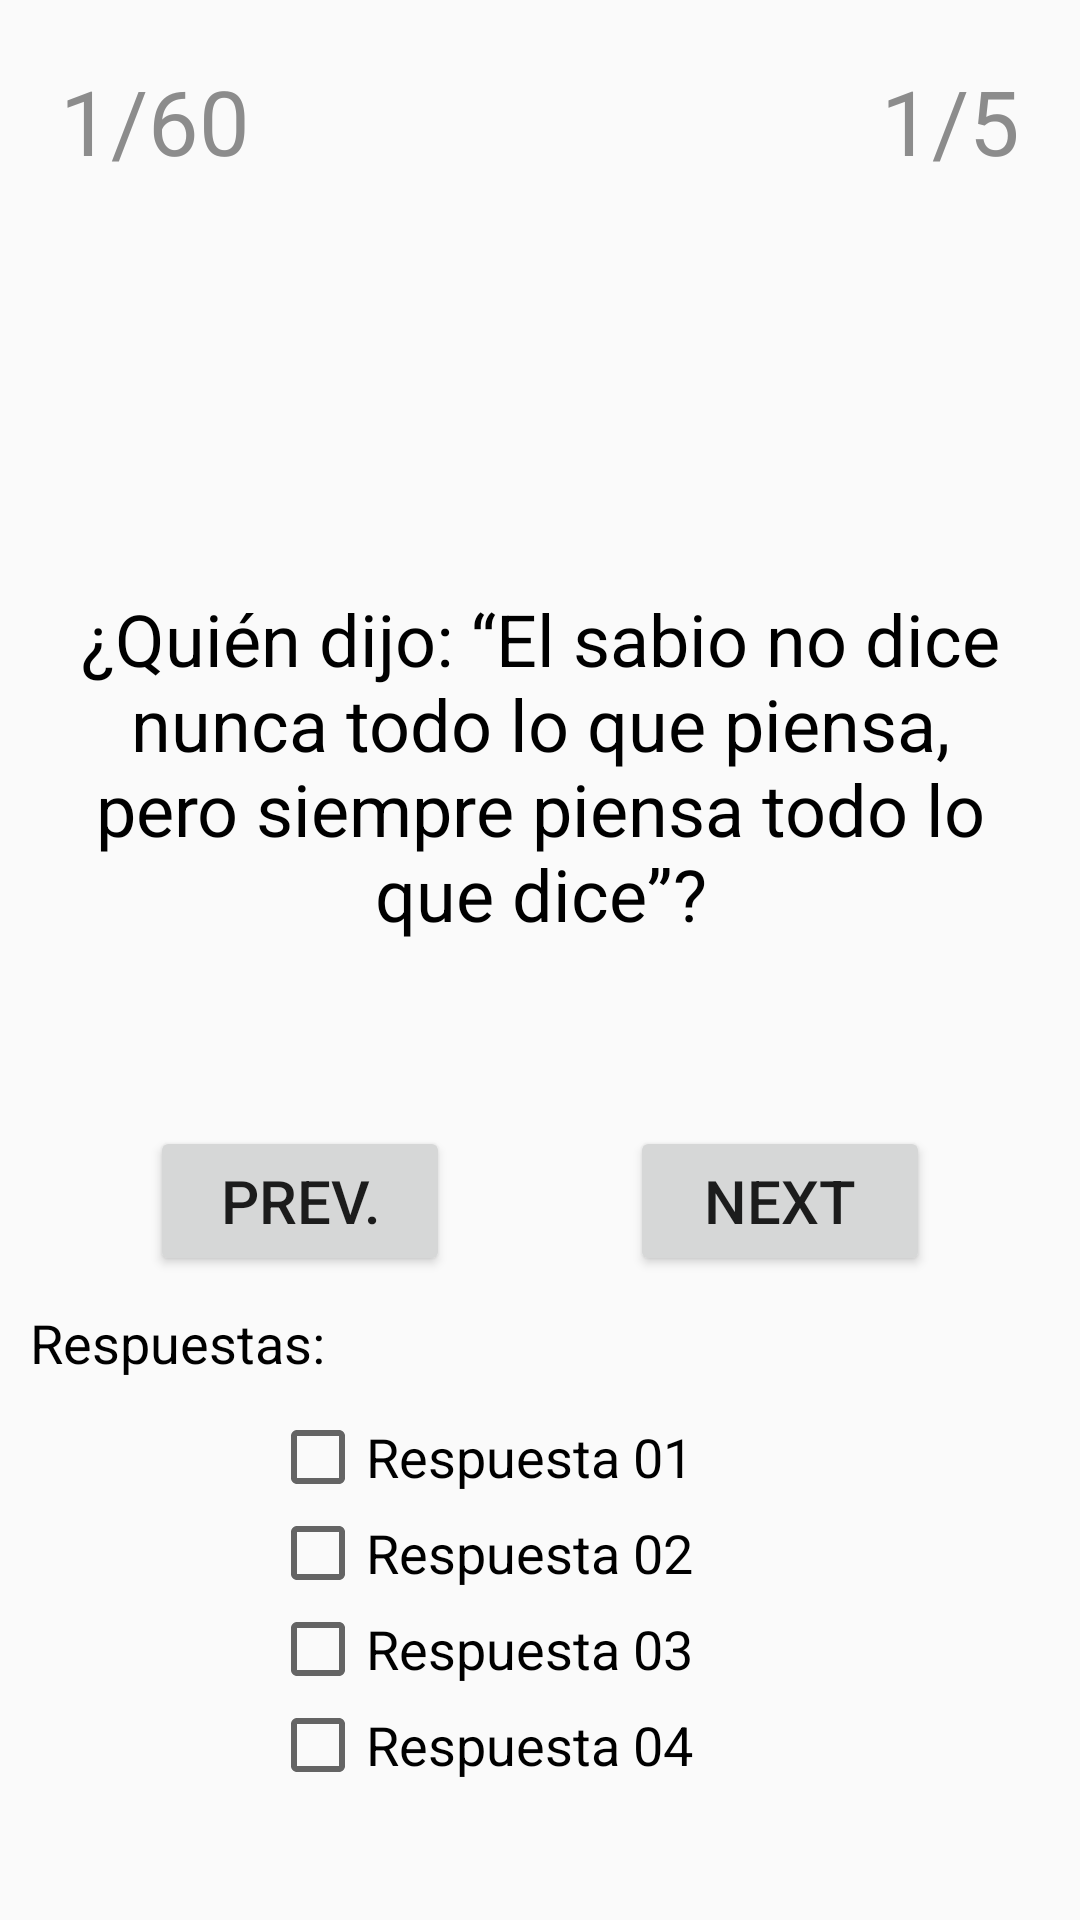

This screen was rendered from an Android layout file. Write that file and the resources it references.
<!-- AndroidManifest.xml: application theme AppTheme -->
<!-- res/layout/activity_3.xml -->
<?xml version="1.0" encoding="utf-8"?>
<LinearLayout xmlns:android="http://schemas.android.com/apk/res/android"
    xmlns:app="http://schemas.android.com/apk/res-auto"
    xmlns:tools="http://schemas.android.com/tools"
    android:layout_width="match_parent"
    android:layout_height="match_parent"
    android:orientation="vertical"
    tools:context=".Activity3">


    <LinearLayout
        android:layout_width="match_parent"
        android:layout_height="wrap_content"
        android:orientation="horizontal">

        <TextView
            android:id="@+id/questionsCounter"
            android:layout_width="wrap_content"
            android:layout_height="wrap_content"
            android:layout_marginStart="20sp"
            android:layout_marginLeft="20sp"
            android:layout_marginTop="20sp"
            android:text="1/60"
            android:textColor="#8c8c8c"
            android:textSize="30sp" />

        <TextView
            android:layout_width="0sp"
            android:layout_height="match_parent"
            android:layout_weight="1" />

        <TextView
            android:id="@+id/cheatsCounter"
            android:layout_width="wrap_content"
            android:layout_height="wrap_content"
            android:layout_marginTop="20dp"
            android:layout_marginEnd="20dp"
            android:layout_marginRight="20dp"
            android:text="1/5"
            android:textColor="#8c8c8c"
            android:textSize="30sp" />

    </LinearLayout>

    <LinearLayout
        android:layout_width="match_parent"
        android:layout_height="wrap_content"
        android:layout_marginTop="75dp"
        android:gravity="center"
        android:orientation="horizontal">

        <TextView
            android:id="@+id/questionText"
            android:layout_width="wrap_content"
            android:layout_height="200dp"
            android:layout_margin="20dp"
            android:gravity="center"
            android:text="¿Quién dijo: “El sabio no dice nunca todo lo que piensa, pero siempre piensa todo lo que dice”?"
            android:textColor="#000000"
            android:textSize="24sp" />
    </LinearLayout>

    <LinearLayout
        android:layout_width="match_parent"
        android:layout_height="wrap_content"
        android:orientation="horizontal">

        <Button
            android:id="@+id/previousButton"
            android:layout_width="100dp"
            android:layout_height="50dp"
            android:layout_marginLeft="50dp"
            android:text="Prev."
            android:textSize="20dp" />

        <TextView
            android:layout_width="0sp"
            android:layout_height="match_parent"
            android:layout_weight="1" />

        <Button
            android:id="@+id/nextButton"
            android:layout_width="100dp"
            android:layout_height="50dp"
            android:layout_marginRight="50dp"
            android:text="Next"
            android:textSize="20sp" />

    </LinearLayout>

    <LinearLayout
        android:layout_width="match_parent"
        android:layout_height="wrap_content">
        <TextView
            android:layout_width="match_parent"
            android:layout_height="wrap_content"
            android:text="Respuestas:"
            android:textSize="18sp"
            android:layout_margin="10dp"
            android:textColor="#000000"/>
    </LinearLayout>

    <LinearLayout
        android:layout_width="match_parent"
        android:layout_height="wrap_content"
        android:layout_gravity="center"
        android:orientation="vertical">

        <LinearLayout
            android:layout_width="match_parent"
            android:layout_height="wrap_content">

            <TextView
                android:layout_width="0sp"
                android:layout_height="match_parent"
                android:layout_weight="1" />

            <CheckBox
                android:id="@+id/respuesta01Text"
                android:layout_width="0sp"
                android:layout_height="wrap_content"
                android:layout_weight="3"
                android:text="Respuesta 01"
                android:textSize="18sp" />

        </LinearLayout>

        <LinearLayout
            android:layout_width="match_parent"
            android:layout_height="wrap_content">

            <TextView
                android:layout_width="0sp"
                android:layout_height="match_parent"
                android:layout_weight="1" />

            <CheckBox
                android:id="@+id/respuesta02Text"
                android:layout_width="0sp"
                android:layout_height="wrap_content"
                android:layout_weight="3"
                android:text="Respuesta 02"
                android:textSize="18sp" />

        </LinearLayout>

        <LinearLayout
            android:layout_width="match_parent"
            android:layout_height="wrap_content">

            <TextView
                android:layout_width="0sp"
                android:layout_height="match_parent"
                android:layout_weight="1" />

            <CheckBox
                android:id="@+id/respuesta03Text"
                android:layout_width="0sp"
                android:layout_height="wrap_content"
                android:layout_weight="3"
                android:text="Respuesta 03"
                android:textSize="18sp" />

        </LinearLayout>

        <LinearLayout
            android:layout_width="match_parent"
            android:layout_height="wrap_content">

            <TextView
                android:layout_width="0sp"
                android:layout_height="match_parent"
                android:layout_weight="1" />

            <CheckBox
                android:id="@+id/respuesta04Text"
                android:layout_width="0sp"
                android:layout_height="wrap_content"
                android:layout_weight="3"
                android:text="Respuesta 04"
                android:textSize="18sp" />

        </LinearLayout>

    </LinearLayout>




</LinearLayout>
<!-- resources referenced by this layout -->
<resources>
  <style name="AppTheme" parent="Theme.AppCompat.Light.NoActionBar">
          
          <item name="colorPrimary">@color/colorPrimary</item>
          <item name="colorPrimaryDark">@color/colorPrimaryDark</item>
          <item name="colorAccent">@color/colorAccent</item>
      </style>
  <!-- not gathered from this repository: default colours our renderer supplied (Android Studio template values) -->
  <color name="colorPrimary">#FF6200EE</color>
  <color name="colorPrimaryDark">#FF3700B3</color>
  <color name="colorAccent">#FF03DAC5</color>
</resources>
